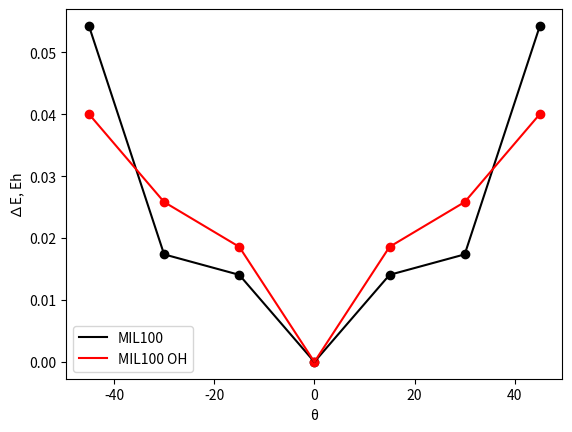

Generate this figure with matplotlib:
import matplotlib.pyplot as plt
import numpy as np

data_MIL100 = [
    [0, 0],
    [15, 0.0140662770461495],
    [30, 0.0173728917498011],
    [45, 0.0542742241004817]]

data_MIL100_OH = [    
    [0, 0],
    [15, 0.01859079223846493],
    [30, 0.0258296897496984],
    [45, 0.0400370493498485]]

x = np.linspace(-45, 45, 7)
y_MIL100 = [data_MIL100[abs(3 - i)][1] for i in range(7)]
data_MIL100_OH = [data_MIL100_OH[abs(3 - i)][1] for i in range(7)]

plt.plot(x, y_MIL100, color='black', label='MIL100')
plt.scatter(x, y_MIL100, color='black')
plt.plot(x, data_MIL100_OH, color='red', label='MIL100 OH')
plt.scatter(x, data_MIL100_OH, color='red')
plt.xlabel('θ')
plt.ylabel('∆E, Eh')
plt.legend()
plt.savefig('thetta_scan')
plt.show()
